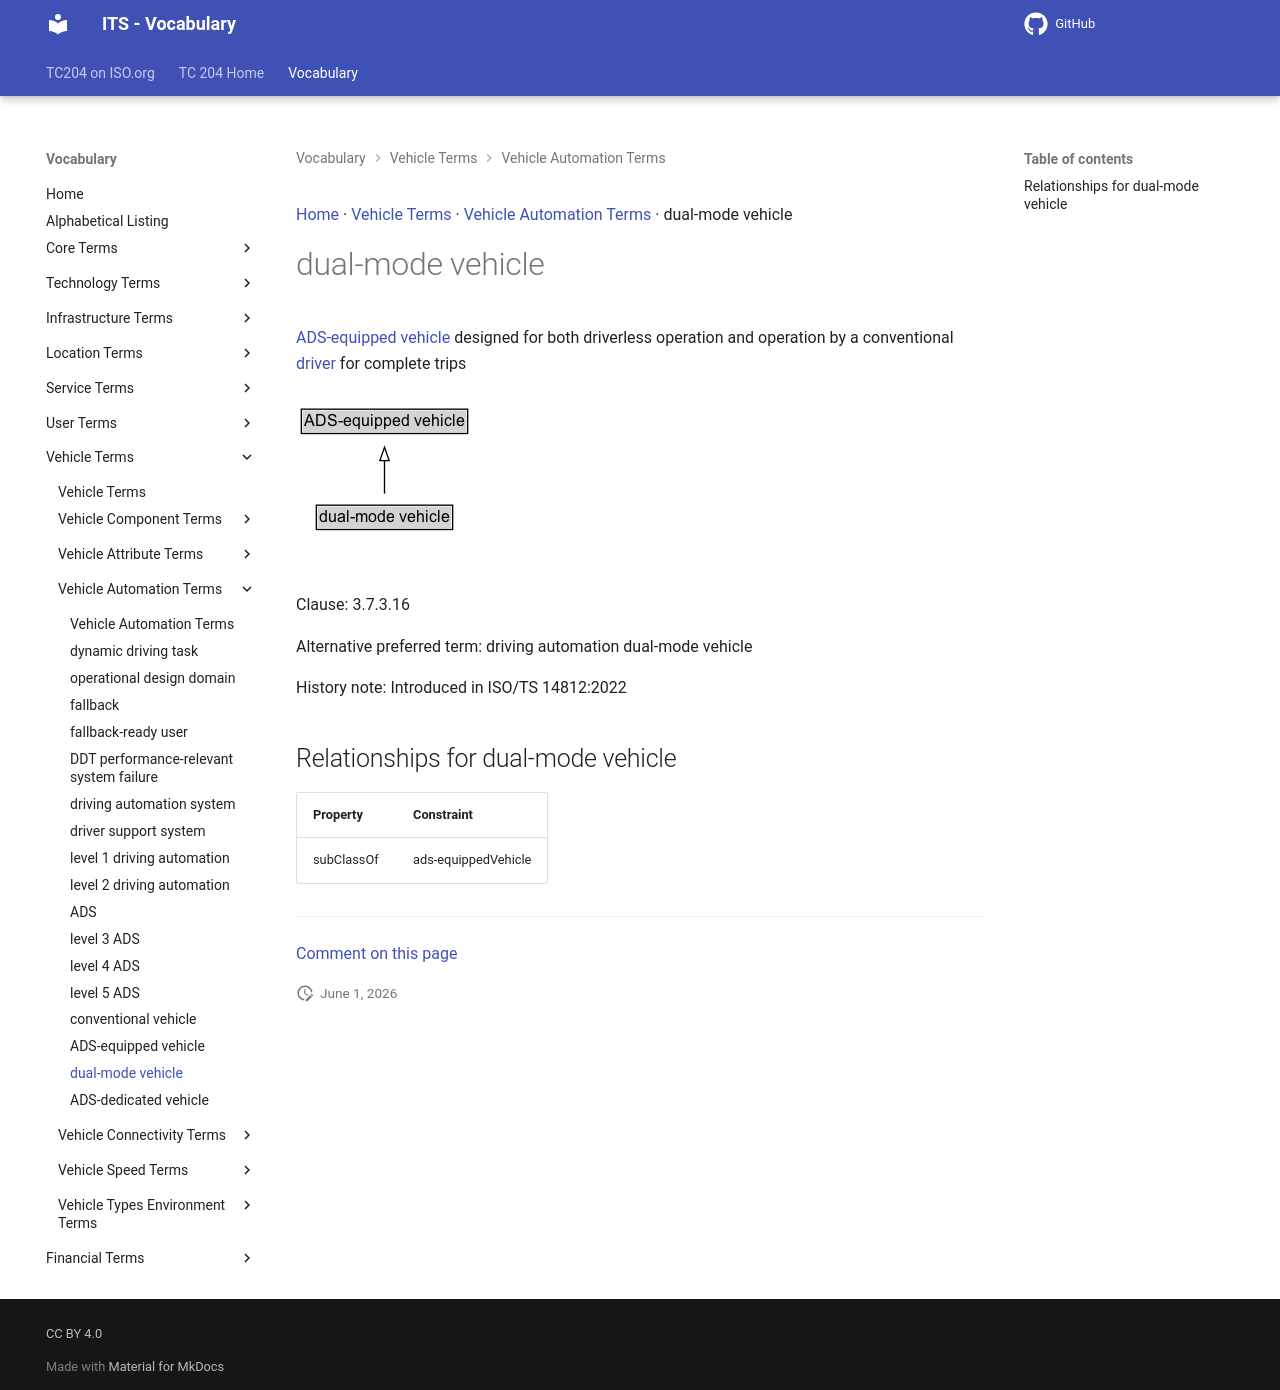

repository: ISO-TC204/iso14812 · page: v1.1.2-alpha.4/terms/dual-mode vehicle/index.html · generator: mkdocs

[Home](../index.md) · [Vehicle Terms](groups/Vehicle Terms.md) · [Vehicle Automation Terms](patterns/Vehicle Automation Terms.md) · dual-mode vehicle

# dual-mode vehicle

<div class="draft4-watermark" aria-hidden="true"></div>

<driving automation> [ADS-equipped vehicle](ADS-equipped vehicle.md) designed for both driverless operation and operation by a conventional [driver](driver.md) for complete trips

<object type="image/svg+xml" data="../../diagrams/dual-mode vehicle.dot.svg">
    <img alt="dual-mode vehicle Diagram" src="../../diagrams/dual-mode vehicle.dot.png" /> <!-- Fallback for non-SVG browsers -->
</object>

Clause: 3.7.3.16

Alternative preferred term: driving automation dual-mode vehicle

History note: Introduced in ISO/TS 14812:2022

## Relationships for dual-mode vehicle

| Property | Constraint |
| --- | --- |
| subClassOf | ads-equippedVehicle |


---

[Comment on this page](https://github.com/ISO-TC204/iso14812/issues/new?template=page-feedback.yml&title=%5BPage+feedback%5D+dual-mode+vehicle&page-title=dual-mode+vehicle&page-path=terms%2Fdual-mode+vehicle.md)
